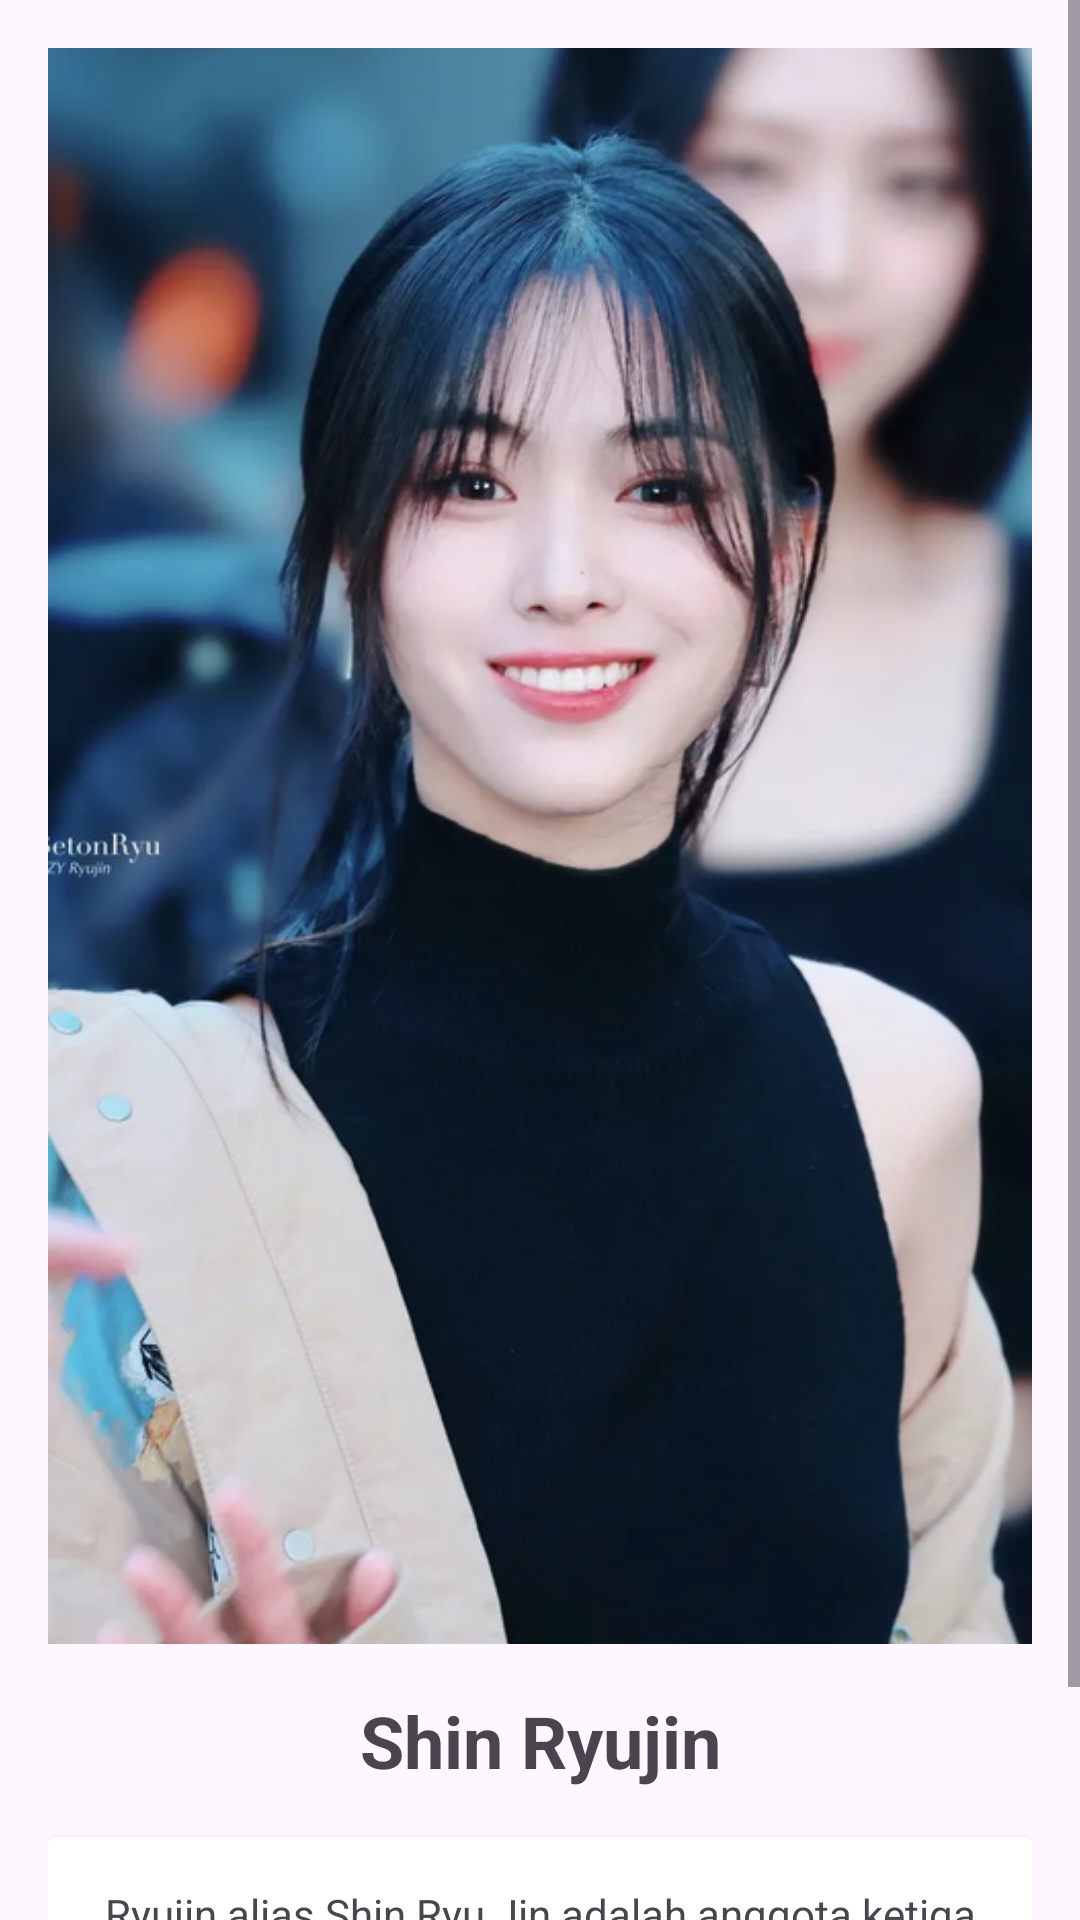

Layout XML and referenced resources for this Android screen:
<!-- AndroidManifest.xml: application theme Theme.AndroidBeginnerProject -->
<!-- res/layout/activity_ryujin_detail.xml -->
<?xml version="1.0" encoding="utf-8"?>
<ScrollView xmlns:android="http://schemas.android.com/apk/res/android"
    android:layout_width="match_parent"
    android:layout_height="match_parent">

    <LinearLayout
        android:layout_width="match_parent"
        android:layout_height="wrap_content"
        android:orientation="vertical"
        android:padding="16dp">

        <ImageView
            android:id="@+id/detailImageView"
            android:layout_width="match_parent"
            android:layout_height="532dp"
            android:layout_gravity="center_horizontal"
            android:contentDescription="Detail Image"
            android:scaleType="centerCrop"
            android:src="@drawable/ryujin" />

        <TextView
            android:id="@+id/detailTitleTextView"
            android:layout_width="match_parent"
            android:layout_height="wrap_content"
            android:layout_marginTop="16dp"
            android:gravity="center"
            android:text="@string/shin_ryujin"
            android:textSize="24sp"
            android:textStyle="bold" />

        <androidx.cardview.widget.CardView
            android:layout_width="match_parent"
            android:layout_height="wrap_content"
            android:layout_marginTop="16dp"
            android:elevation="4dp"
            android:radius="8dp">

            <TextView
                android:id="@+id/detailDescriptionTextView"
                android:layout_width="match_parent"
                android:layout_height="wrap_content"
                android:padding="16dp"
                android:gravity="center"
                android:text="@string/RyujinDetail" />

        </androidx.cardview.widget.CardView>

    </LinearLayout>
</ScrollView>
<!-- resources referenced by this layout -->
<resources>
  <!-- drawable ryujin: png bitmap (drawable, 397803 bytes) -->
  <string name="RyujinDetail">Ryujin alias Shin Ryu Jin adalah anggota ketiga dari grup ITZY yang merupakan rapper utama, penari utama, sub-penyanyi, dan center. Lahir pada 17 April 2001 di Seoul, Korea Selatan.</string>
  <string name="shin_ryujin">Shin Ryujin</string>
  <style name="Theme.AndroidBeginnerProject" parent="Base.Theme.AndroidBeginnerProject" />
  <style name="Base.Theme.AndroidBeginnerProject" parent="Theme.Material3.DayNight.NoActionBar">
          
          
      </style>
</resources>
